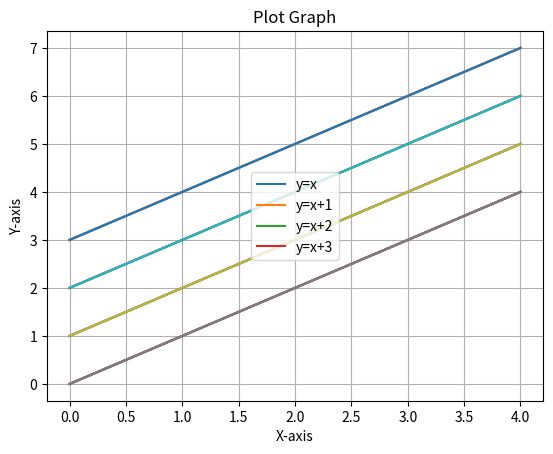

Reproduce this figure in Python.
from matplotlib import pyplot
import numpy

x = numpy.arange(0, 5, 1)
y1 = x
y2 = x + 1
y3 = x + 2
y4 = x + 3

pyplot.plot(x, y1, x, y2, x, y3, x, y4)
pyplot.show()

# x축문자, y축문자, 제목, 격자 그리기
pyplot.plot(x, y1)
pyplot.xlabel('X-axis')
pyplot.ylabel('Y-axis')
pyplot.title('Plot Graph')
pyplot.grid(True)
pyplot.show()

# 범례 출력
pyplot.plot(x, y1, x, y2, x, y3, x, y4)
pyplot.legend(['data1', 'data2', 'data3', 'data3'])
pyplot.show()

pyplot.plot(x, y1, x, y2, x, y3, x, y4)
pyplot.legend(['y=x', 'y=x+1', 'y=x+2', 'y=x+3'])
pyplot.show()

pyplot.plot(x, y1, x, y2, x, y3, x, y4)
pyplot.legend(['y=x', 'y=x+1', 'y=x+2', 'y=x+3'], loc='lower right')
pyplot.show()

pyplot.plot(x, y1, x, y2, x, y3, x, y4)
pyplot.legend(['y=x', 'y=x+1', 'y=x+2', 'y=x+3'], loc='center')
pyplot.show()







